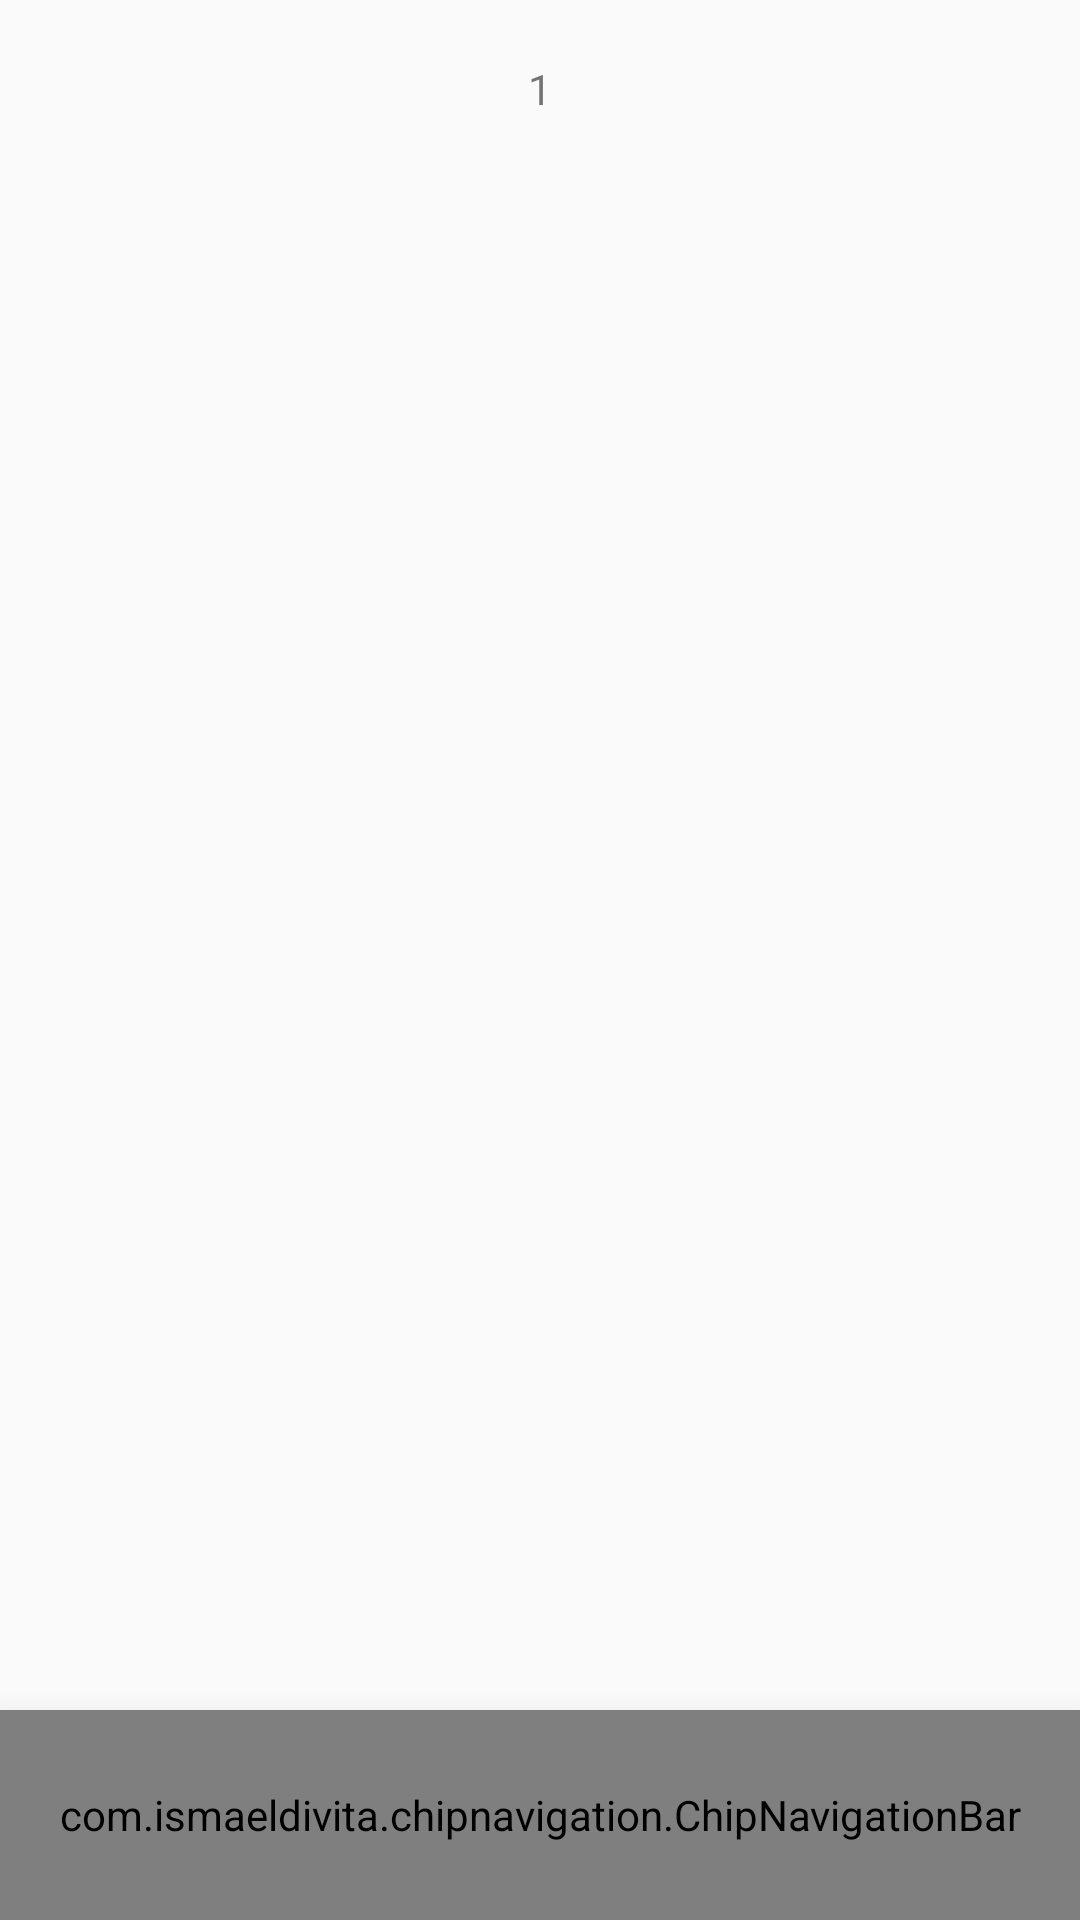

The Android layout XML behind this screen, and the referenced resources:
<!-- AndroidManifest.xml: application theme AppTheme -->
<!-- res/layout/activity_loginresult.xml -->
<?xml version="1.0" encoding="utf-8"?>
<androidx.constraintlayout.widget.ConstraintLayout xmlns:android="http://schemas.android.com/apk/res/android"
    xmlns:tools="http://schemas.android.com/tools"
    android:layout_width="match_parent"
    android:layout_height="match_parent"
    xmlns:app="http://schemas.android.com/apk/res-auto">

    <TextView
        android:id="@+id/email_get"
        android:layout_width="match_parent"
        android:layout_height="wrap_content"
        android:gravity="center"
        android:padding="20dp"
        android:text="1"
        app:layout_constraintLeft_toLeftOf="parent"
        app:layout_constraintRight_toRightOf="parent"
        app:layout_constraintTop_toTopOf="parent" />

    <com.ismaeldivita.chipnavigation.ChipNavigationBar
        android:layout_width="match_parent"
        android:layout_height="70dp"
        android:background="#fff"
        android:gravity="center"
        android:elevation="16dp"
        app:cnb_menuResource="@menu/bottom_navigation"
        app:layout_constraintBottom_toBottomOf="parent"
        />


</androidx.constraintlayout.widget.ConstraintLayout>
<!-- resources referenced by this layout -->
<resources>
  <style name="AppTheme" parent="Theme.AppCompat.Light.DarkActionBar">
          
          <item name="colorPrimary">@color/colorPrimary</item>
          <item name="colorPrimaryDark">@color/colorPrimaryDark</item>
          <item name="colorAccent">@color/colorAccent</item>
      </style>
  <color name="colorPrimary">#6200EE</color>
  <color name="colorPrimaryDark">#3700B3</color>
  <color name="colorAccent">#6200EE</color>
</resources>
